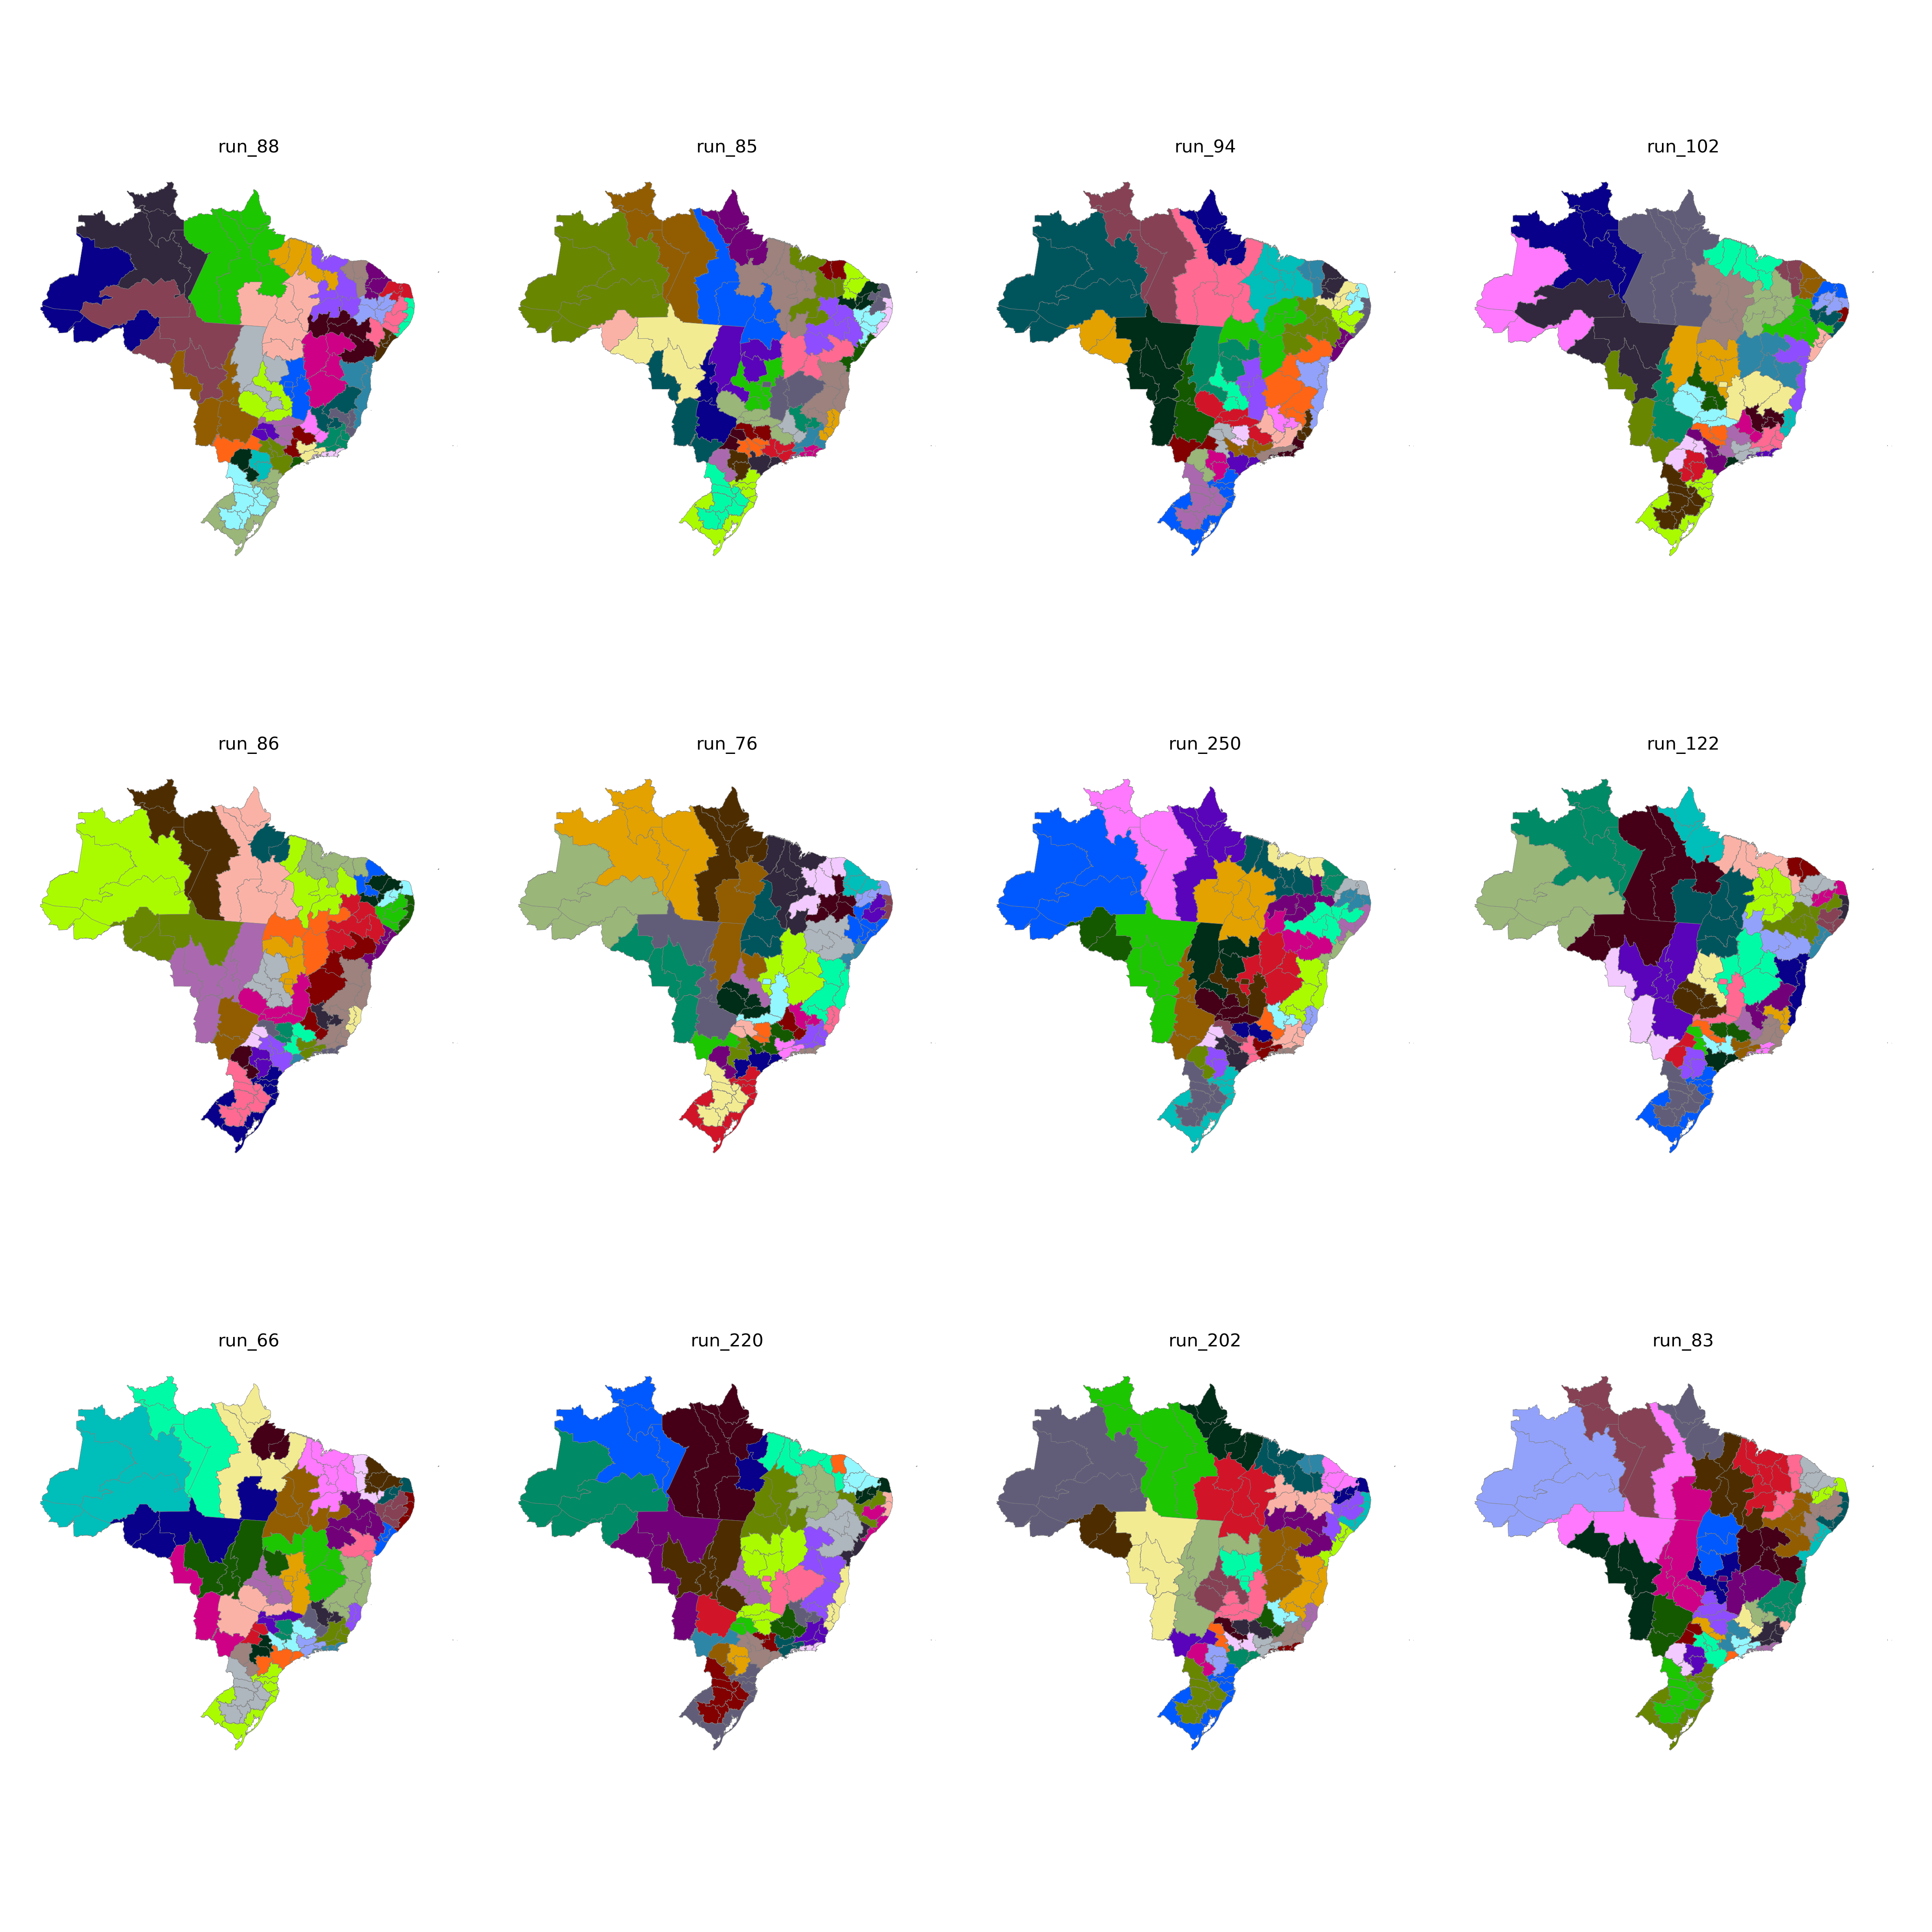

Source data for this figure (header and first rows):
CD_RGINT, cluster
1101, 15
1102, 17
1201, 15
1202, 15
1301, 12
1302, 15
1303, 17
1304, 12
1401, 12
1402, 12
1501, 16
1502, 20
1503, 20
1504, 19
1505, 17
1506, 17
1507, 16
1601, 16
1602, 16
1701, 19
1702, 20
1703, 19
2101, 18
2102, 18
2103, 18
2104, 20
2105, 20
2201, 21
2202, 18
2203, 21
2204, 21
2205, 19
2206, 20
2301, 10
2302, 10
2303, 10
2304, 11
2305, 11
2306, 18
2401, 9
2402, 9
2403, 11
2501, 22
2502, 23
2503, 9
2504, 11
2601, 22
2602, 23
2603, 24
2604, 24
2701, 22
2702, 23
2801, 26
2802, 23
2901, 26
2902, 26
2903, 28
2904, 28
2905, 4
2906, 4
... 73 more rows
